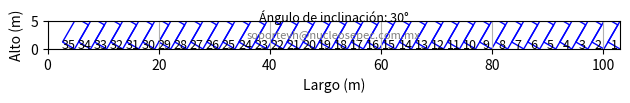

The matplotlib source for this figure:
import matplotlib.pyplot as plt
import numpy as np

# Función para crear el plano del estacionamiento
def crear_plano_estacionamiento():
    # Dimensiones del estacionamiento
    largo_total = 103  # en metros
    alto_total = 5    # en metros

    # Dimensiones de cada espacio
    ancho_espacio = 2.5  # en metros
    alto_espacio = 5     # en metros
    angulo_inclinacion = 30  # grados

    # Cálculo de la proyección horizontal de cada espacio de estacionamiento
    proyeccion_horizontal = ancho_espacio / np.cos(np.radians(angulo_inclinacion))

    # Número de espacios completos que caben en el largo total
    num_espacios = int(largo_total / proyeccion_horizontal)

    # Creación del plano
    fig, ax = plt.subplots()
    ax.set_aspect('equal')
    ax.set_xlim(0, largo_total)
    ax.set_ylim(0, alto_total)

    # Dibujar cada espacio de estacionamiento
    for i in range(num_espacios):
        x = i * proyeccion_horizontal
        # Coordenadas del rectángulo inclinado
        rectangulo = np.array([
            [largo_total - x, 0],
            [largo_total - (x + ancho_espacio * np.cos(np.radians(angulo_inclinacion))), ancho_espacio * np.sin(np.radians(angulo_inclinacion))],
            [largo_total - (x + ancho_espacio * np.cos(np.radians(angulo_inclinacion)) - alto_espacio * np.sin(np.radians(angulo_inclinacion))),
             alto_espacio * np.cos(np.radians(angulo_inclinacion)) + ancho_espacio * np.sin(np.radians(angulo_inclinacion))],
            [largo_total - (x - alto_espacio * np.sin(np.radians(angulo_inclinacion))), alto_espacio * np.cos(np.radians(angulo_inclinacion))]
        ])
        ax.add_patch(plt.Polygon(rectangulo, closed=True, fill=None, edgecolor='b'))

        # Etiqueta numérica para cada espacio
        etiqueta = str(i + 1)
        ax.text(largo_total - (x + ancho_espacio / 2 * np.cos(np.radians(angulo_inclinacion))), 
                ancho_espacio / 2 * np.sin(np.radians(angulo_inclinacion)), 
                etiqueta, 
                horizontalalignment='center', 
                verticalalignment='center',
                fontsize=9,  # Tamaño de la fuente
                color='black')  # Color del texto

    # Agregar ángulo de inclinación al gráfico
    ax.text(0.5, 1.15, f'Ángulo de inclinación: {angulo_inclinacion}°', 
            horizontalalignment='center', 
            verticalalignment='center', 
            transform=ax.transAxes, 
            fontsize=9)

    # Agregar etiquetas y mostrar el plano
    ax.set_xlabel('Largo (m)')
    ax.set_ylabel('Alto (m)')
    # ax.set_title('Plano del Estacionamiento Núcleo Sepec', pad=40)
    ax.text(0.5, 0.5, 'soportevh@nucleosepec.com.mx', 
            horizontalalignment='center', 
            verticalalignment='center', 
            transform=ax.transAxes, 
            fontsize=8, 
            color='gray')
  
    plt.grid(True)
    plt.tight_layout()
    plt.savefig('plano_estacionamiento_espejo.png')
    plt.show()

# Ejecutar la función
if __name__ == "__main__":
    crear_plano_estacionamiento()
